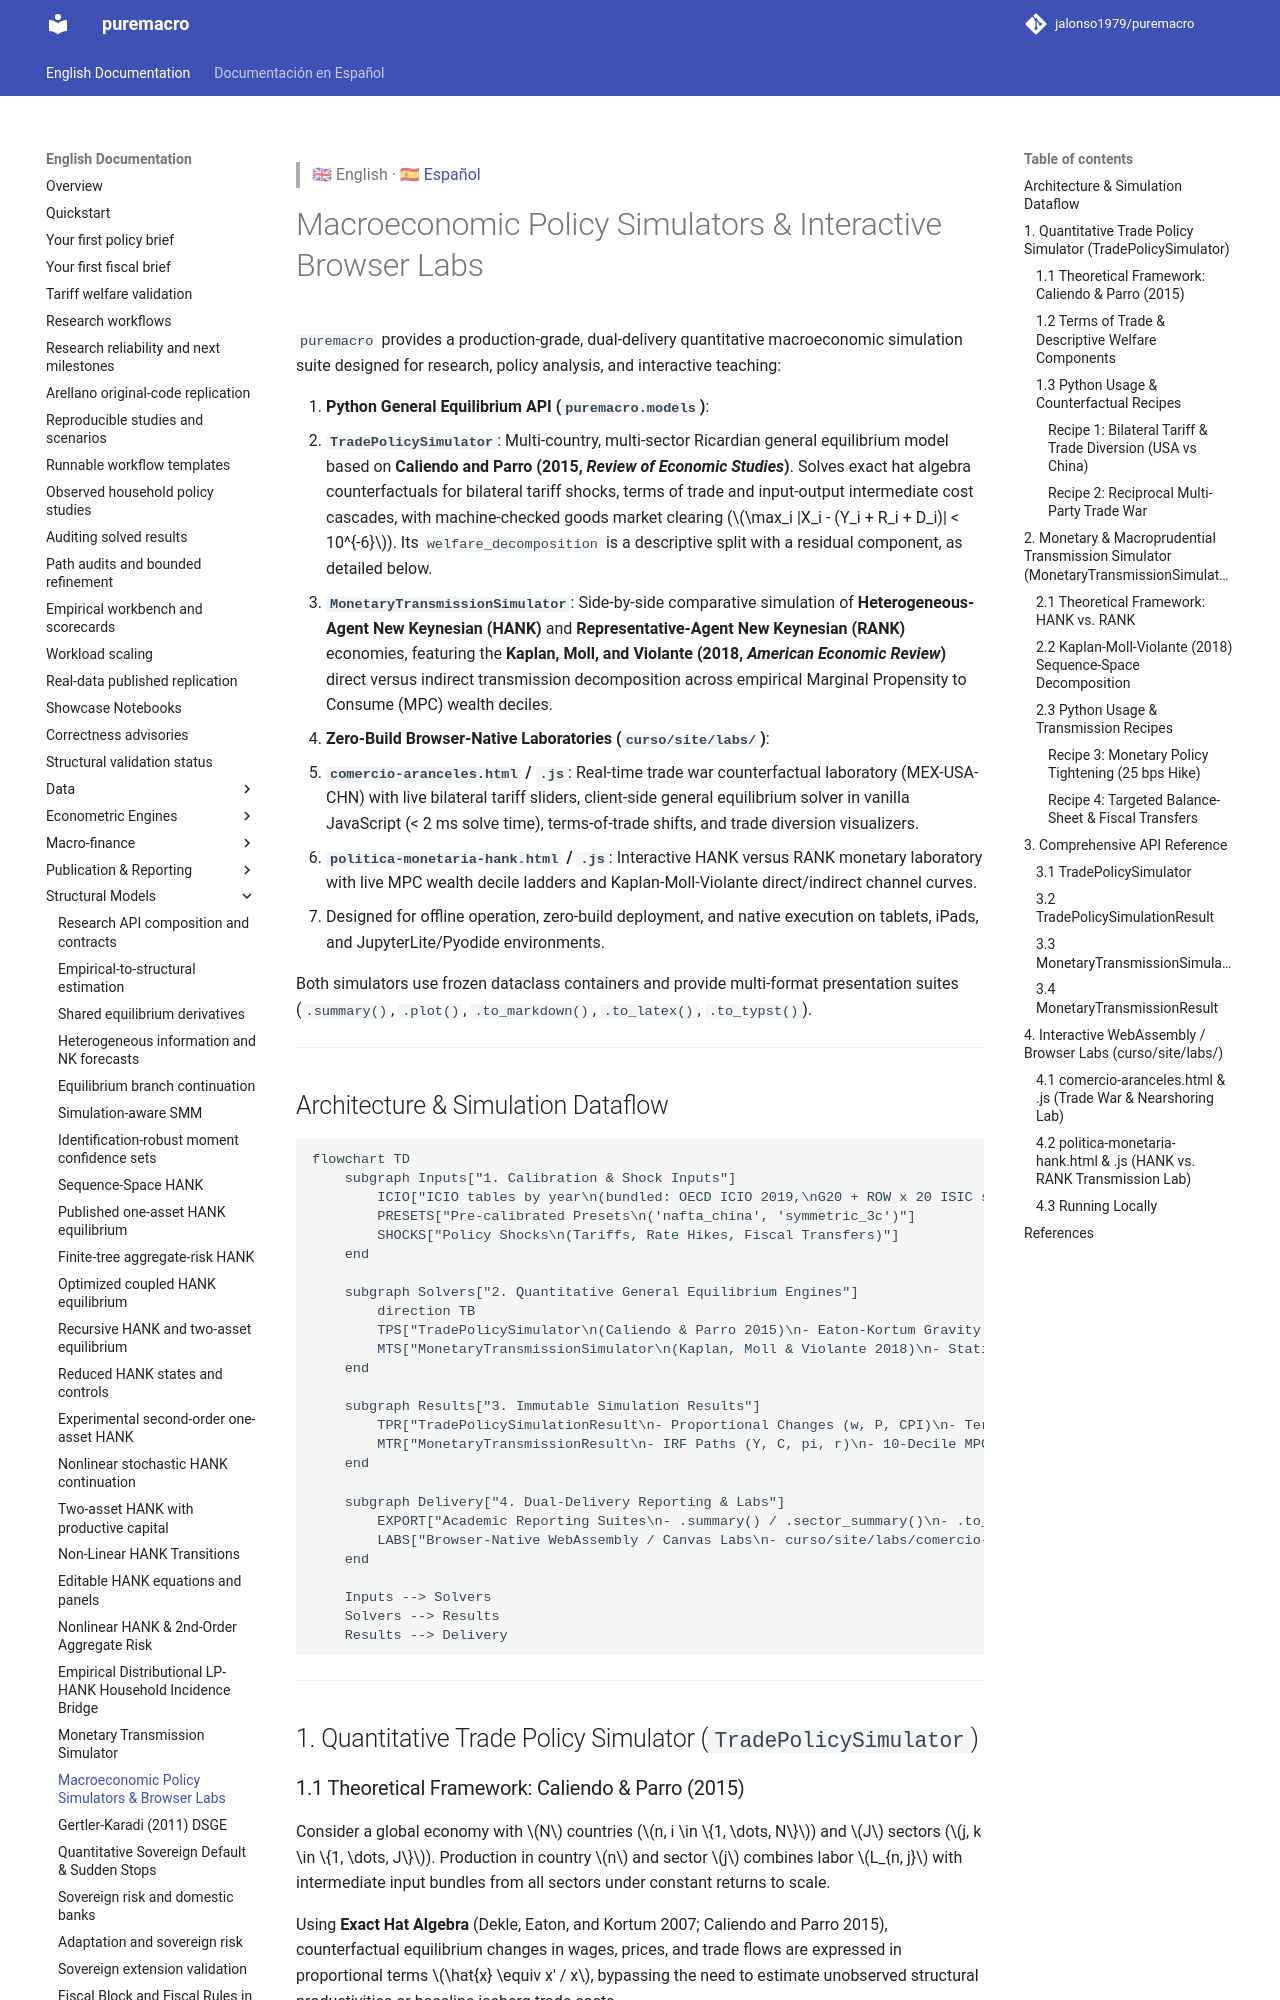

repository: Allisterh/puremacro · page: docs/policy_simulators/index.html · generator: mkdocs

> 🇬🇧 English · 🇪🇸 [Español](es/policy_simulators.md)

# Macroeconomic Policy Simulators & Interactive Browser Labs

`puremacro` provides a production-grade, dual-delivery quantitative macroeconomic simulation suite designed for research, policy analysis, and interactive teaching:

1. **Python General Equilibrium API (`puremacro.models`)**:
   - **`TradePolicySimulator`**: Multi-country, multi-sector Ricardian general equilibrium model based on **Caliendo and Parro (2015, *Review of Economic Studies*)**. Solves exact hat algebra counterfactuals for bilateral tariff shocks, terms of trade and input-output intermediate cost cascades, with machine-checked goods market clearing ($\max_i |X_i - (Y_i + R_i + D_i)| < 10^{-6}$). Its `welfare_decomposition` is a descriptive split with a residual component, as detailed below.
   - **`MonetaryTransmissionSimulator`**: Side-by-side comparative simulation of **Heterogeneous-Agent New Keynesian (HANK)** and **Representative-Agent New Keynesian (RANK)** economies, featuring the **Kaplan, Moll, and Violante (2018, *American Economic Review*)** direct versus indirect transmission decomposition across empirical Marginal Propensity to Consume (MPC) wealth deciles.
2. **Zero-Build Browser-Native Laboratories (`curso/site/labs/`)**:
   - **`comercio-aranceles.html` / `.js`**: Real-time trade war counterfactual laboratory (MEX-USA-CHN) with live bilateral tariff sliders, client-side general equilibrium solver in vanilla JavaScript (< 2 ms solve time), terms-of-trade shifts, and trade diversion visualizers.
   - **`politica-monetaria-hank.html` / `.js`**: Interactive HANK versus RANK monetary laboratory with live MPC wealth decile ladders and Kaplan-Moll-Violante direct/indirect channel curves.
   - Designed for offline operation, zero-build deployment, and native execution on tablets, iPads, and JupyterLite/Pyodide environments.

Both simulators use frozen dataclass containers and provide multi-format presentation suites (`.summary()`, `.plot()`, `.to_markdown()`, `.to_latex()`, `.to_typst()`).

---

## Architecture & Simulation Dataflow

```mermaid
flowchart TD
    subgraph Inputs["1. Calibration & Shock Inputs"]
        ICIO["ICIO tables by year\n(bundled: OECD ICIO 2019,\nG20 + ROW x 20 ISIC sections)"]
        PRESETS["Pre-calibrated Presets\n('nafta_china', 'symmetric_3c')"]
        SHOCKS["Policy Shocks\n(Tariffs, Rate Hikes, Fiscal Transfers)"]
    end

    subgraph Solvers["2. Quantitative General Equilibrium Engines"]
        direction TB
        TPS["TradePolicySimulator\n(Caliendo & Parro 2015)\n- Eaton-Kortum Gravity Contraction\n- Leontief Intermediate I-O System\n- Wage Tatonnement Market Clearing (< 1e-6)"]
        MTS["MonetaryTransmissionSimulator\n(Kaplan, Moll & Violante 2018)\n- Stationary Wealth Distribution\n- Sequence-Space Jacobians J^{C,r}, J^{C,Y}\n- GE Feedback (NKPC & Taylor Rule)"]
    end

    subgraph Results["3. Immutable Simulation Results"]
        TPR["TradePolicySimulationResult\n- Proportional Changes (w, P, CPI)\n- Terms of Trade & Trade Diversion\n- 3-Way Welfare Decomposition"]
        MTR["MonetaryTransmissionResult\n- IRF Paths (Y, C, pi, r)\n- 10-Decile MPC Ladder\n- KMV Direct vs. Indirect Channel Share"]
    end

    subgraph Delivery["4. Dual-Delivery Reporting & Labs"]
        EXPORT["Academic Reporting Suites\n- .summary() / .sector_summary()\n- .to_markdown() / .to_latex() / .to_typst()\n- Matplotlib Publication Figures (.plot())"]
        LABS["Browser-Native WebAssembly / Canvas Labs\n- curso/site/labs/comercio-aranceles.html\n- curso/site/labs/politica-monetaria-hank.html"]
    end

    Inputs --> Solvers
    Solvers --> Results
    Results --> Delivery
```

---
